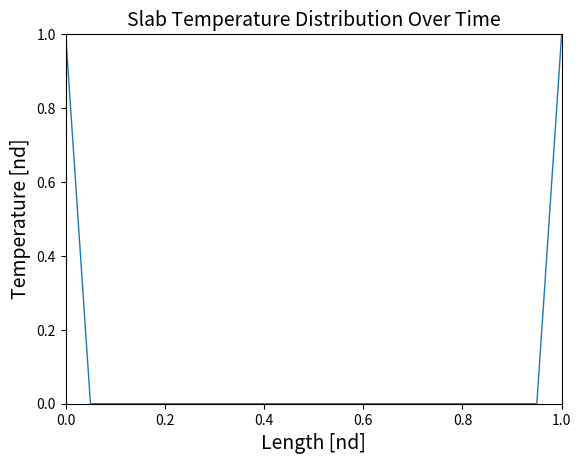

Write the Python code that produced this figure.
#CASE STUDY 1 - 1D TRANSIENT HEAT TRANSFER
# [redacted]
# [redacted]
#Created:  10/14/14

#Description:  Forward-Time, Centered-Space (FTCS) numeric solution of 1D unsteady heat transfer

import numpy as np
import matplotlib.pyplot as plt

#INPUTS
L = 1.              #Domain lenghth       [n.d.]
T0 = 0.             #Initial temperature  [n.d.]
T1 = 1.             #Boundary temperature [n.d.]
t_start = 0.
t_end = 0.1
s = 1. / 6          #dt/(dx)^2
n = 21

txt_lbl = 14                        #label fontsize
txt_ttl = 14                        #title fontsize

#MESH
#dx        = L / (N - 1)
x = np.linspace(0,L,n)
dx = x[1]-x[0]
 
#CALCULATE TIME STEP (Based on s and dx)
dt = s*dx**2.0   

##EXPLICIT SOLVER####################

# Initial Condition
Tnew = [T0]*n

#Boundary conditions
Tnew[0]   = T1
Tnew[n-1] = T1


def ExplicitSoln(Tnew, t_end, dt, s):

    n = len(Tnew)
    Told = Tnew #Initialize old temperature vector
    time = 0. #Initialize time counter
    while time <= t_end:

        for i in range(1,n-1):
            Tnew[i]= s*Told[i + 1] + (1-2.0*s)*Told[i] + s*Told[i - 1]

        time = time + dt
        Told = Tnew
    return Tnew

def ImplicitSoln(Tnew, t_end, dt, s):
    
    n = len(Tnew)
    T1 = Tnew[0]        #Boundary temperature
    #Initialize tridiagonal matrix vectors
    aa = [-s] * n
    bb = [1 + 2*s] * n
    cc = [-s] * n
    #Boundary Conditions (b diagonal temperature known, a/c=0)
    aa[0], aa[-1] = 0, 0
    bb[0], bb[-1] = T1, T1
    cc[0], cc[-1] = 0, 0

    Told = Tnew
    time = 0. #Initialize time counter
    while time <= t_end:
        Tnew = trisolv(aa, bb, cc, Told)    #solve system at current time
        Told = Tnew
        time += dt          #step forward in time
    return Tnew


#Plot Temperature Distribution
plt.figure()
plt.axis([0,L,T0,T1])
plt.title('Slab Temperature Distribution Over Time', fontsize=txt_ttl)
plt.xlabel('Length [nd]', fontsize=txt_lbl)
plt.ylabel('Temperature [nd]', fontsize=txt_lbl)
plt.plot(x,Tnew,linewidth=1)
plt.show()



##IMPLICIT SOLUTION#########

def trisolv(a,b,c,d):
    n=b.size
    for i in range(n-1):
        norm = a[i+1] / b[i]            #scale row to get zero result from subtraction
        a[i+1] = a[i+1] - norm * b[i]   #make below value zero
        b[i+1] = b[i+1] - norm * c[i]   #Complete row subtraction
        d[i+1] = d[i+1] - norm * d[i]   #Mirror subtraction in auxillary matrix

    #Solve last row
    x[n,1] = d[n] / b[n]
    #Zip up solution
    for i in range(n-1, 0, -1):
        x[i,1] = (d[i] - c[i] * x[i+1]) / b[i]

    return x


